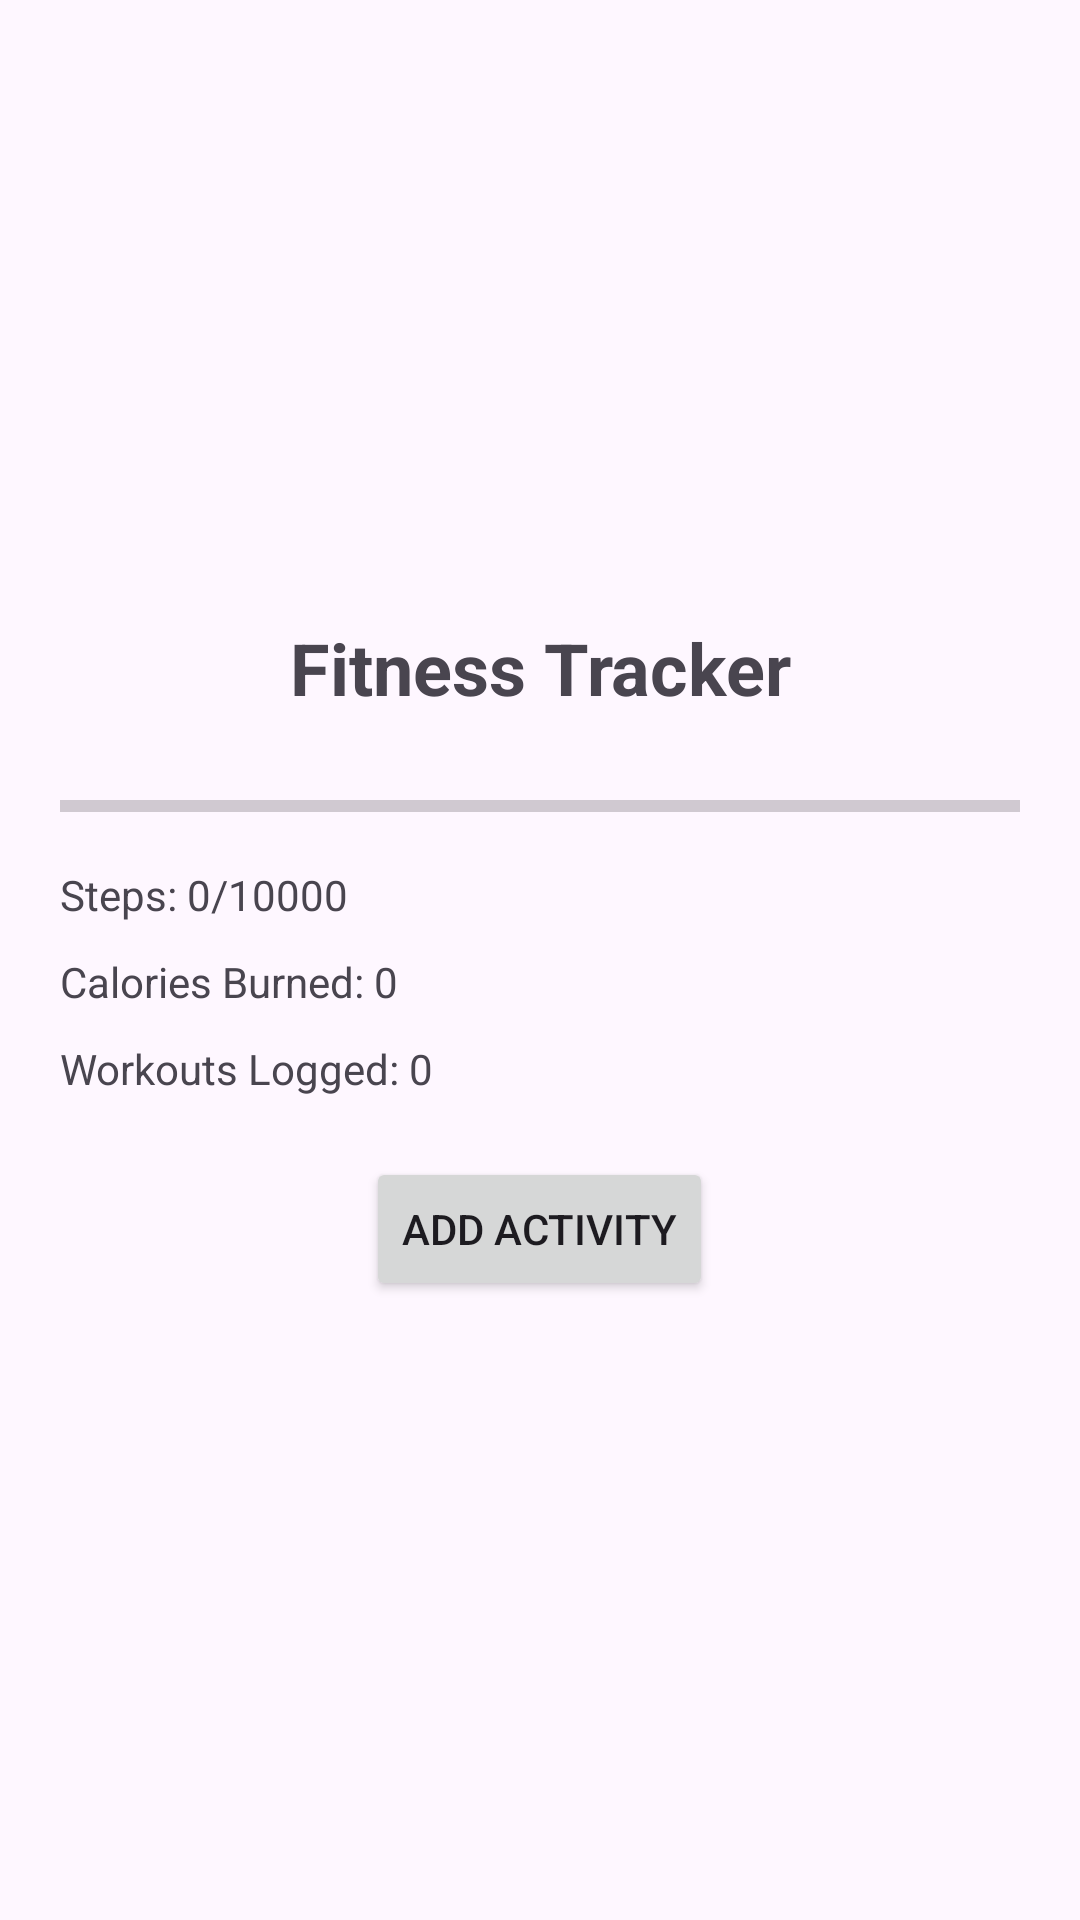

Reconstruct the res/layout file that produces this screen, plus the resources it refers to.
<!-- AndroidManifest.xml: application theme Theme.Fitness_Tracer -->
<!-- res/layout/activity_main.xml -->
<LinearLayout xmlns:android="http://schemas.android.com/apk/res/android"
    android:orientation="vertical"
    android:padding="20dp"
    android:gravity="center"
    android:layout_width="match_parent"
    android:layout_height="match_parent">

    <TextView
        android:id="@+id/tvTitle"
        android:text="Fitness Tracker"
        android:textSize="24sp"
        android:textStyle="bold"
        android:layout_marginBottom="20dp"
        android:gravity="center"
        android:layout_width="match_parent"
        android:layout_height="wrap_content" />

    <ProgressBar
        android:id="@+id/progressSteps"
        style="?android:attr/progressBarStyleHorizontal"
        android:layout_width="match_parent"
        android:layout_height="20dp"
        android:max="10000"
        android:progress="0" />

    <TextView
        android:id="@+id/tvSteps"
        android:text="Steps: 0/10000"
        android:layout_marginTop="10dp"
        android:layout_width="match_parent"
        android:layout_height="wrap_content" />

    <TextView
        android:id="@+id/tvCalories"
        android:text="Calories Burned: 0"
        android:layout_marginTop="10dp"
        android:layout_width="match_parent"
        android:layout_height="wrap_content" />

    <TextView
        android:id="@+id/tvWorkouts"
        android:text="Workouts Logged: 0"
        android:layout_marginTop="10dp"
        android:layout_width="match_parent"
        android:layout_height="wrap_content" />

    <Button
        android:id="@+id/btnAddActivity"
        android:text="Add Activity"
        android:layout_marginTop="20dp"
        android:layout_width="wrap_content"
        android:layout_height="wrap_content" />

</LinearLayout>
<!-- resources referenced by this layout -->
<resources>
  <style name="Theme.Fitness_Tracer" parent="Base.Theme.Fitness_Tracer" />
  <style name="Base.Theme.Fitness_Tracer" parent="Theme.Material3.DayNight.NoActionBar">
          
          
      </style>
</resources>
